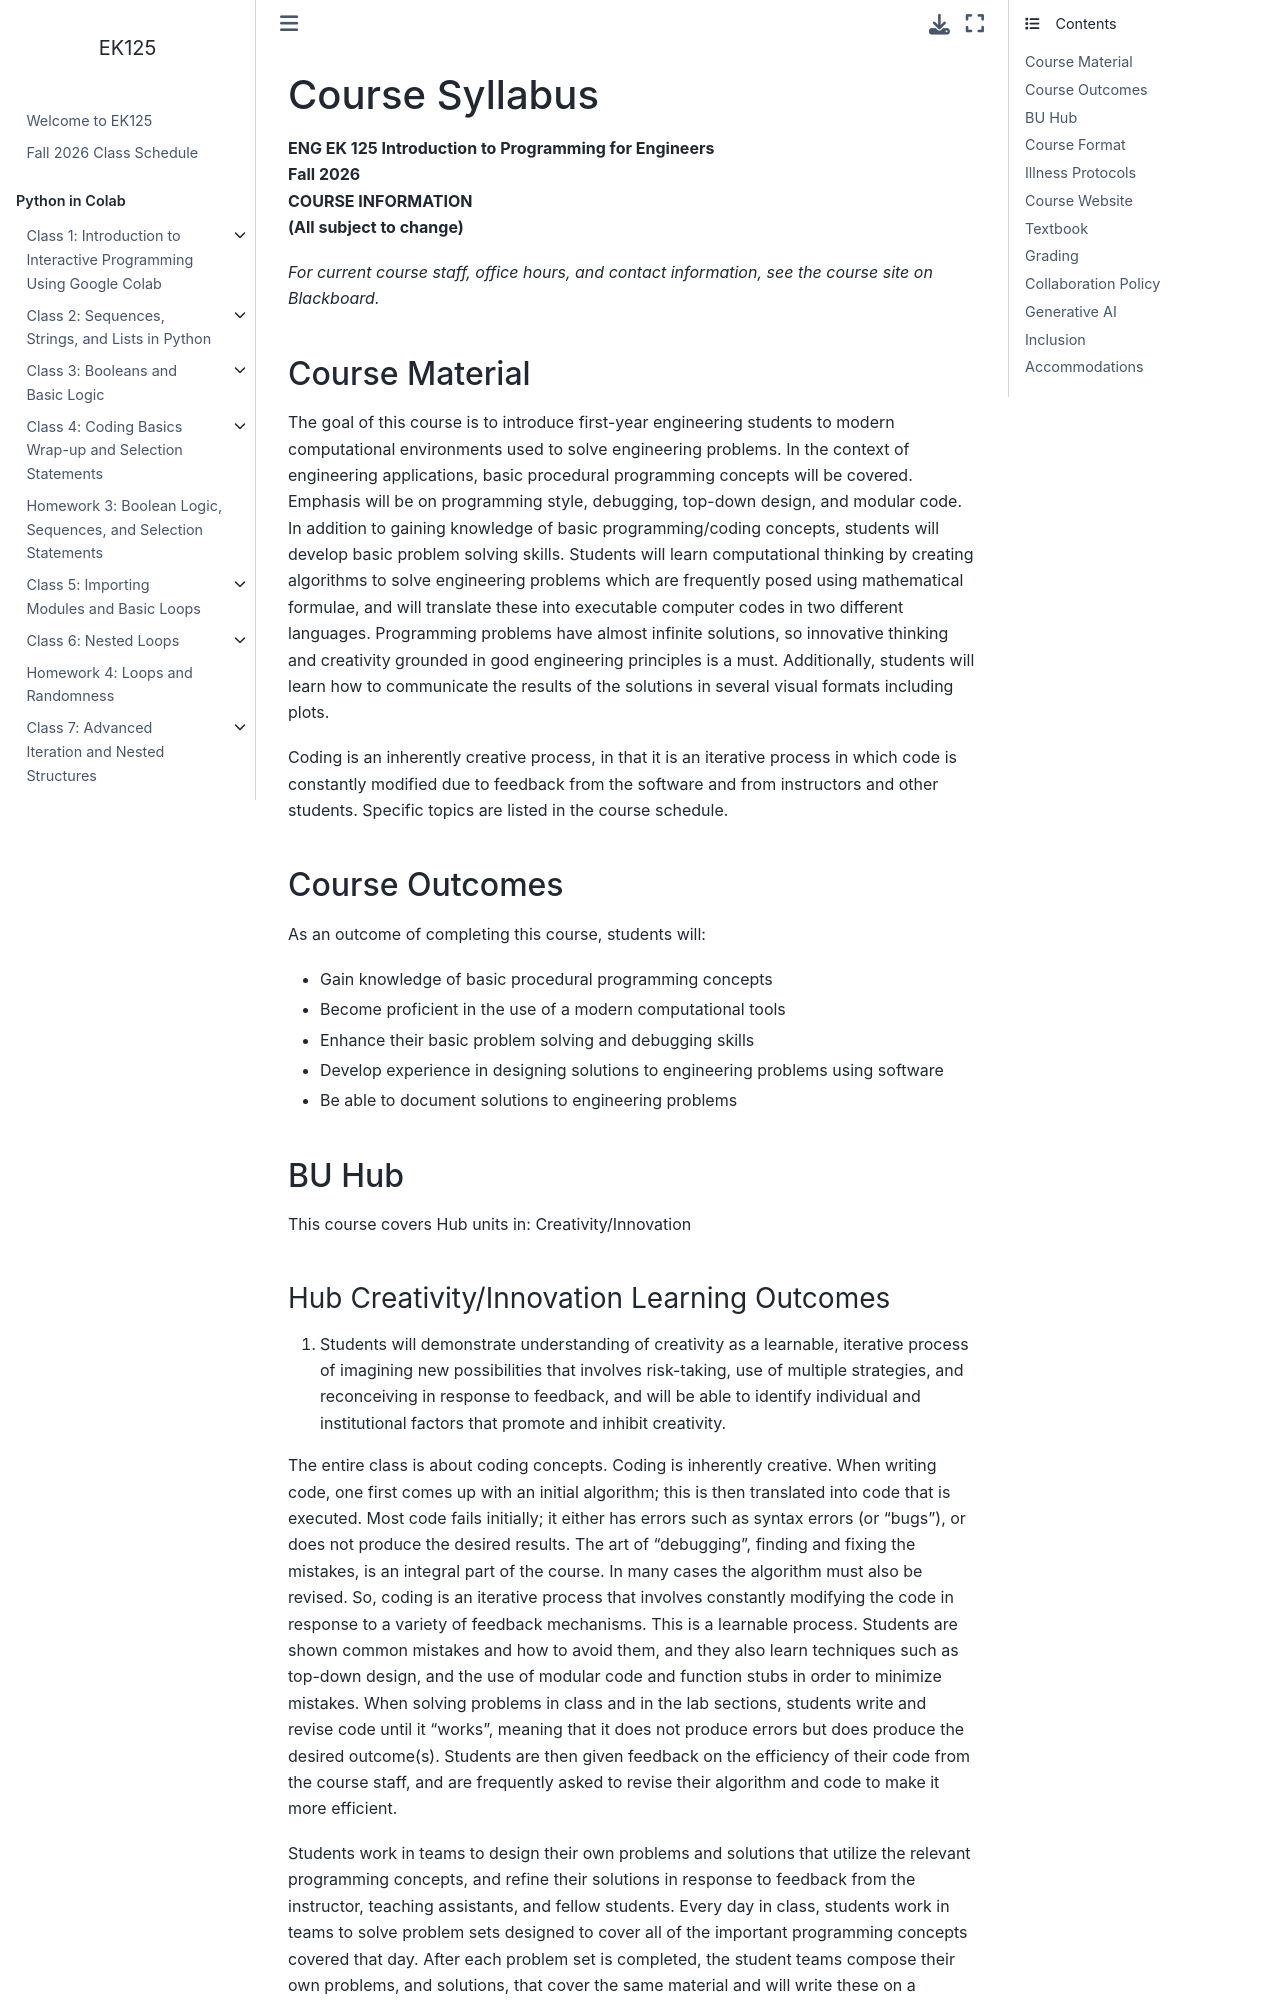

repository: BU-EK125/EK125 · page: appendix/Syllabus.html · generator: jekyll

# Course Syllabus

**ENG EK 125 Introduction to Programming for Engineers\
Fall 2026\
COURSE INFORMATION\
(All subject to change)**

*For current course staff, office hours, and contact information, see the course site on Blackboard.*

## Course Material

The goal of this course is to introduce first-year engineering students to modern computational environments used to solve engineering problems. In the context of engineering applications, basic procedural programming concepts will be covered. Emphasis will be on programming style, debugging, top-down design, and modular code. In addition to gaining knowledge of basic programming/coding concepts, students will develop basic problem solving skills. Students will learn computational thinking by creating algorithms to solve engineering problems which are frequently posed using mathematical formulae, and will translate these into executable computer codes in two different languages. Programming problems have almost infinite solutions, so innovative thinking and creativity grounded in good engineering principles is a must. Additionally, students will learn how to communicate the results of the solutions in several visual formats including plots.

Coding is an inherently creative process, in that it is an iterative process in which code is constantly modified due to feedback from the software and from instructors and other students. Specific topics are listed in the course schedule.

## Course Outcomes

As an outcome of completing this course, students will:

- Gain knowledge of basic procedural programming concepts
- Become proficient in the use of a modern computational tools
- Enhance their basic problem solving and debugging skills
- Develop experience in designing solutions to engineering problems using software
- Be able to document solutions to engineering problems

## BU Hub

This course covers Hub units in: Creativity/Innovation
